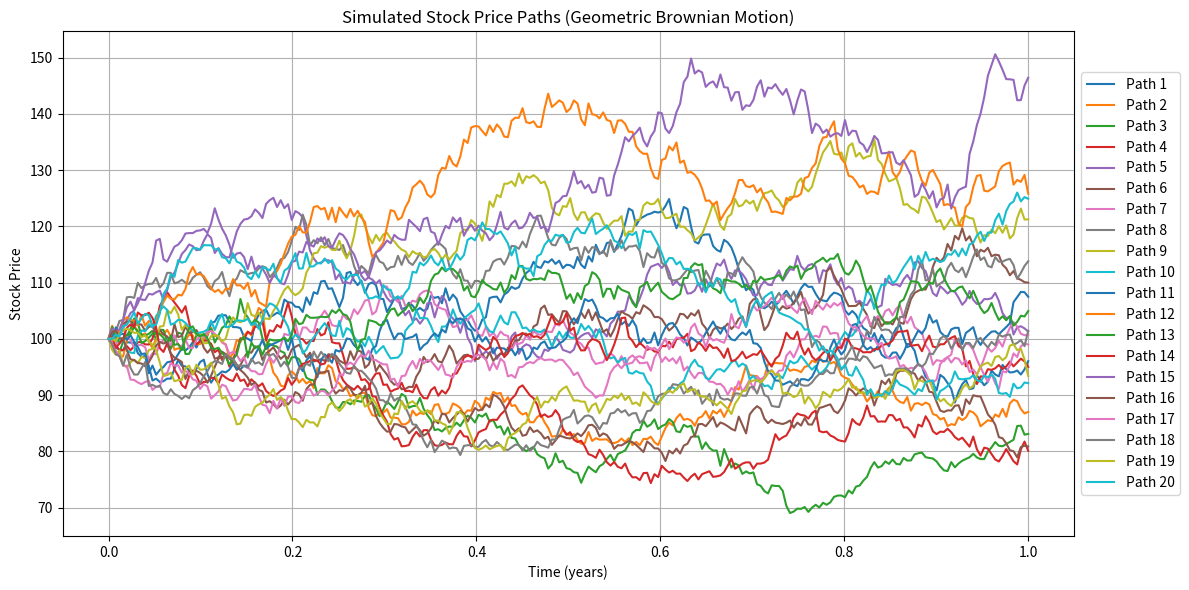

Reproduce this figure in Python.
#!/usr/bin/env python3
#Geometric brownian motion simulation

import numpy as np
import matplotlib.pyplot as plt

# ---------- SETTINGS ----------
S0 = 100
mu = 0.05
sigma = 0.2
T = 1.0
dt = 1/252
N = int(T/dt)
paths = 20

# ---------- SIMULATION ----------
time = np.linspace(0, T, N)
price_paths = np.zeros((paths, N))
price_paths[:, 0] = S0

for i in range(paths):
    for t in range(1, N):
        dW = np.random.normal(0, np.sqrt(dt))
        price_paths[i, t] = price_paths[i, t-1] * (1 + mu*dt + sigma*dW)

# ---------- PLOT ----------
plt.figure(figsize=(12,6))
for i in range(paths):
    plt.plot(time, price_paths[i], label=f'Path {i+1}')

plt.title("Simulated Stock Price Paths (Geometric Brownian Motion)")
plt.xlabel("Time (years)")
plt.ylabel("Stock Price")
plt.grid(True)

# Place legend outside the plot
plt.legend(loc='center left', bbox_to_anchor=(1, 0.5))  # right side, vertically centered

plt.tight_layout()  # adjust plot to make space for legend
plt.show()